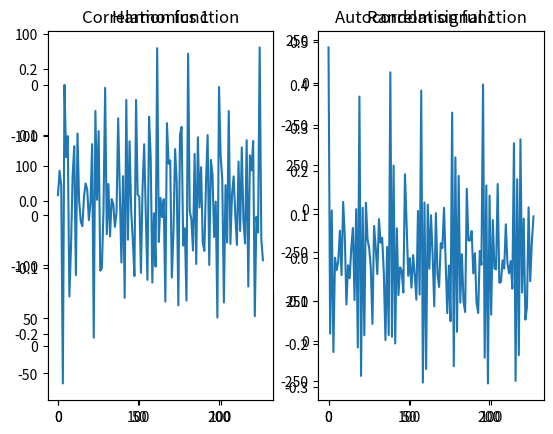

Write Python code to recreate this figure.
import math
import time
import matplotlib.pyplot as plt
import random

def generate_rand_signal(N):
    xt = list(range(0, N))
    start = time.time()
    time.sleep(1)
    harmonics = []
    for i in range(n_harm):
        A = random.randint(1, 100)
        fi = random.randint(1, 100)
        harmonics.append(list(map(
                        lambda x: A*math.sin(w_freq/(i+1)*xt.index(x) + fi),
            xt)))
    smth = list(zip(*harmonics))
    signal = []
    for el in smth:
        signal.append(sum(el))
    end = time.time() - start - 1
    return signal, harmonics, end


def get_Mx(rand_signal: list):
    start = time.time()
    time.sleep(1)
    Mx = sum(rand_signal)/N
    end = time.time() - start - 1
    return Mx, end


def get_Dx(rand_signal: list, mx: float):
    start = time.time()
    time.sleep(1)
    Dx = 0
    for i in range(N):
        Dx += (rand_signal[i] - mx)**2
    Dx = Dx/(N-1)
    end = time.time() - start - 1
    return Dx, end


def get_Rxx_func(rand_signal: list, mx: float, dx: float):
    start = time.time()
    time.sleep(1)
    func = []
    for tau in range((N - 1) // 2):
        cov_xx = 0
        for t in range((N-1)//2):
            cov_xx += (rand_signal[t] - mx)*(rand_signal[t+tau] - mx)
        cov_xx /= (N - 1)
        Rxx = cov_xx / (math.sqrt(dx) ** 2)
        func.append(Rxx)
    end = time.time() - start - 1
    return func, end


def get_Rxy_func(rand_signal1: list, mx1: float, dx1: float,
            rand_signal2: list, mx2: float, dx2: float):
    start = time.time()
    time.sleep(1)
    func = []
    for tau in range((N - 1) // 2):
        cov_xy = 0
        for t in range((N-1)//2):
            cov_xy += (rand_signal1[t] - mx1) * (rand_signal2[t + tau] - mx2)
        cov_xy /= (N - 1)
        Rxy = cov_xy /(math.sqrt(dx1)*math.sqrt(dx2))
        func.append(Rxy)
    end = time.time() - start - 1
    return func, end


n_harm = 10
w_freq = 1500
N = 256
x_t = list(range(0, N))

# Calculating
(res1, harmonics1, t1) = generate_rand_signal(N)
(res2, harmonics2, t2) = generate_rand_signal(N)
(res3, harmonics3, t3) = generate_rand_signal(N)

(Mx1, Mx1_time) = get_Mx(res1)
(Mx2, Mx2_time) = get_Mx(res2)
(Mx3, Mx3_time) = get_Mx(res3)
(Dx1, Dx1_time) = get_Dx(res1, Mx1)
(Dx2, Dx2_time) = get_Dx(res2, Mx2)
(Dx3, Dx3_time) = get_Dx(res3, Mx3)

Rxy = get_Rxy_func(res1, Mx1, Dx1, res2, Mx2, Dx2)[0]
Rxx = get_Rxx_func(res3, Mx3, Dx3)[0]

# Plotting
gridsize = (3, 2)
ax1 = plt.subplot2grid(gridsize, (0, 0))
ax2 = plt.subplot2grid(gridsize, (0, 1))
ax3 = plt.subplot2grid(gridsize, (1, 0))
ax4 = plt.subplot2grid(gridsize, (1, 1))
ax5 = plt.subplot2grid(gridsize, (2, 0))
ax6 = plt.subplot2grid(gridsize, (2, 1))

ax1.set_title('Harmonics 1')
ax2.set_title('Random signal 1')
ax3.set_title('Harmonics 2')
ax4.set_title('Random signal 2')
ax5.set_title('Harmonics 3')
ax6.set_title('Random signal 3')

for i in range(len(harmonics1)):
    ax1.plot(x_t, harmonics1[i])
ax2.plot(x_t, res1)

for i in range(len(harmonics2)):
    ax3.plot(x_t, harmonics2[i])
ax4.plot(x_t, res2)

for i in range(len(harmonics3)):
    ax5.plot(x_t, harmonics3[i])
ax6.plot(x_t, res3)

plt.show()

gridsize = (1, 2)
ax1 = plt.subplot2grid(gridsize, (0, 0))
ax2 = plt.subplot2grid(gridsize, (0, 1))

ax1.set_title('Correlation function')
ax2.set_title('Autocorrelation function')

ax1.plot(list(range(len(Rxy))), Rxy)
ax2.plot(list(range(len(Rxx))), Rxx)

plt.show()

print("1 сигнал ({0:.10} s) parameters\n"
      "Mx1 = {1:.5}  Mx1_time: {2:.10} seconds\n"
      "Dx1 = {3:.5}  Dx1_time: {4:.10} seconds\n".format(t1, Mx1, Mx1_time, Dx1, Dx1_time))

print("2 сигнал ({0:.10} s) parameters\n"
      "Mx2 = {1:.5}  Mx2_time: {2:.10} seconds\n"
      "Dx2 = {3:.5}  Dx2_time: {4:.10} seconds\n".format(t2, Mx2, Mx2_time, Dx2, Dx2_time))

print("3 сигнал ({0:.10} s) parameters\n"
      "Mx3 = {1:.5}  Mx3_time: {2:.10} seconds\n"
      "Dx3 = {3:.5}  Dx3_time: {4:.10} seconds".format(t3, Mx3, Mx3_time, Dx3, Dx3_time))